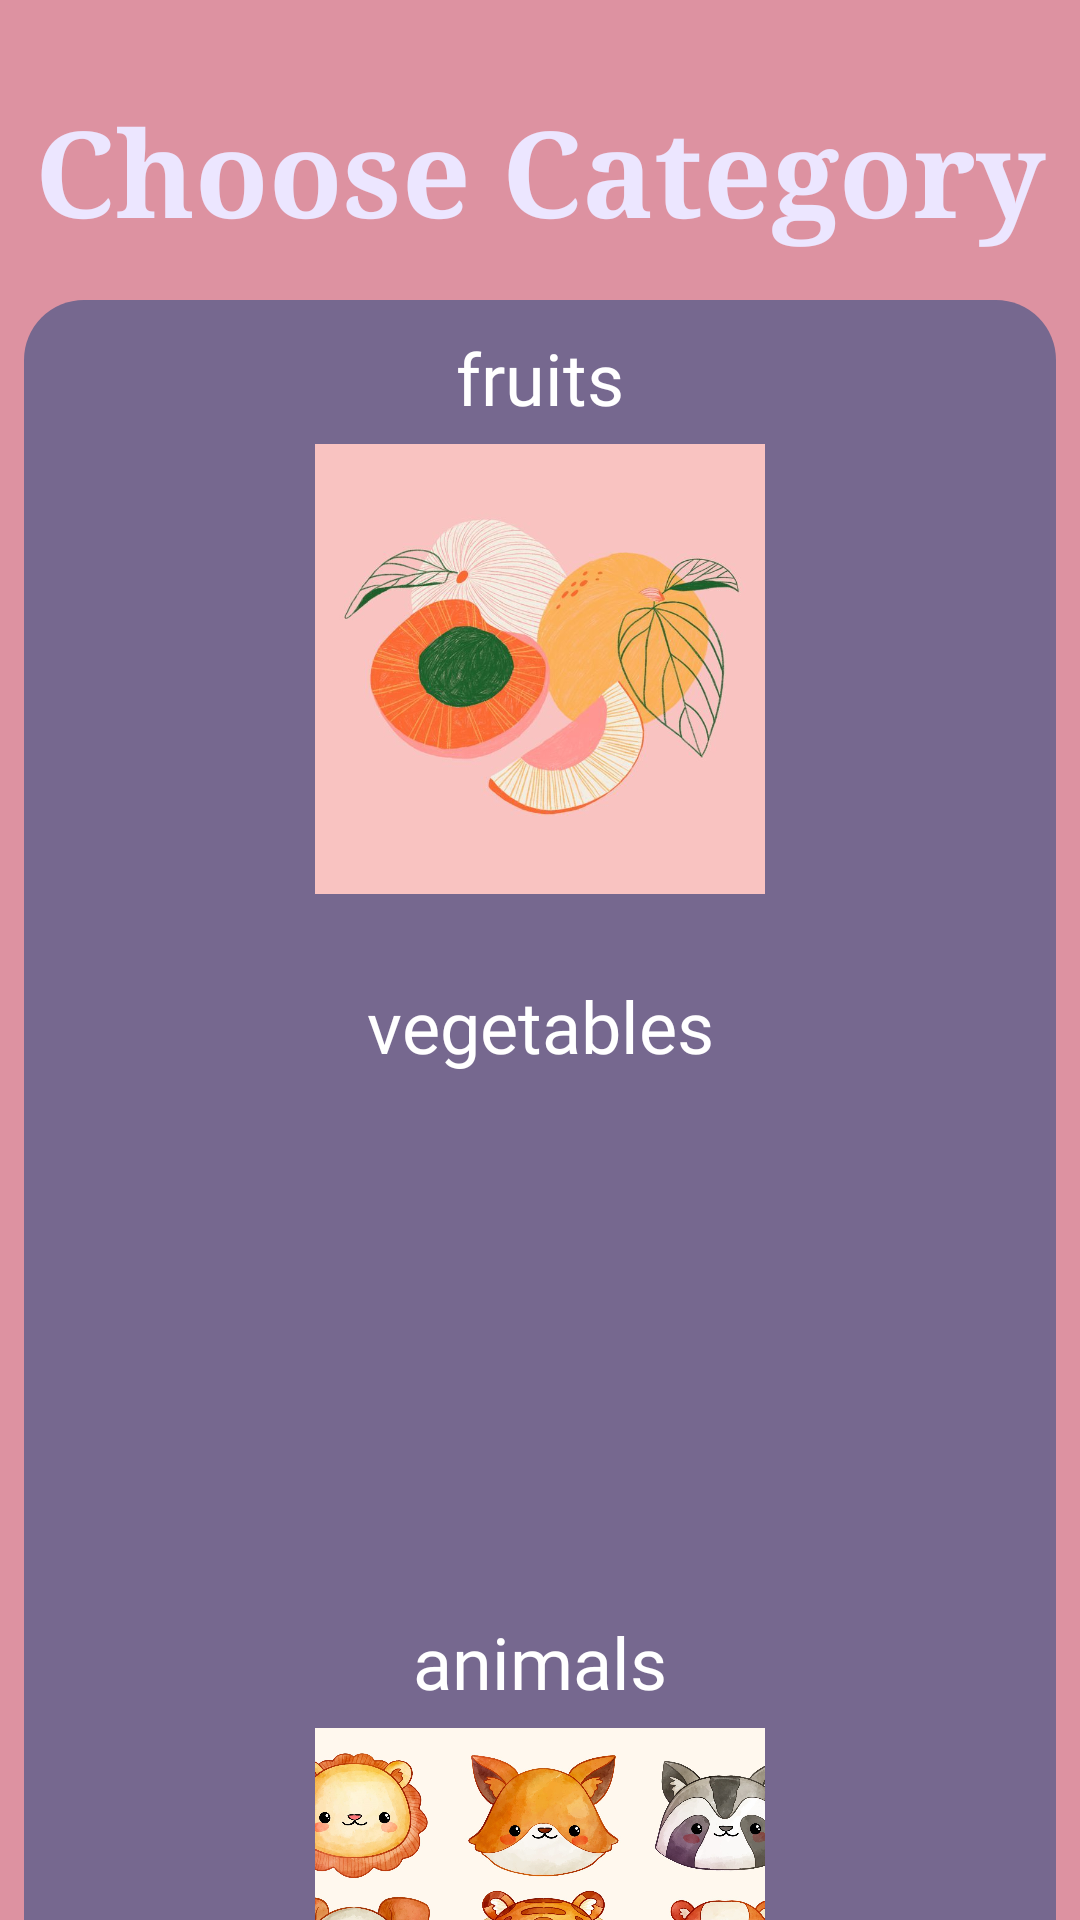

Reconstruct the res/layout file that produces this screen, plus the resources it refers to.
<!-- AndroidManifest.xml: application theme Theme.ChildApp -->
<!-- res/layout/activity_similarity_game.xml -->
<?xml version="1.0" encoding="utf-8"?>
<androidx.constraintlayout.widget.ConstraintLayout xmlns:android="http://schemas.android.com/apk/res/android"
    xmlns:app="http://schemas.android.com/apk/res-auto"
    xmlns:tools="http://schemas.android.com/tools"
    android:layout_width="match_parent"
    android:layout_height="match_parent"
    android:background="#DD92A1"
    tools:context=".MainActivity">


    <androidx.constraintlayout.widget.ConstraintLayout
        android:id="@+id/constraintLayout"
        android:layout_width="match_parent"
        android:layout_height="0dp"
        android:layout_marginStart="8dp"
        android:layout_marginTop="16dp"
        android:layout_marginEnd="8dp"
        android:background="@drawable/main_back1"
        android:visibility="visible"
        app:layout_constraintBottom_toBottomOf="parent"
        app:layout_constraintEnd_toEndOf="parent"
        app:layout_constraintHorizontal_bias="0.0"
        app:layout_constraintStart_toStartOf="parent"
        app:layout_constraintTop_toBottomOf="@+id/instruction"
        app:layout_constraintVertical_bias="0.0">

    </androidx.constraintlayout.widget.ConstraintLayout>

    <TextView
        android:id="@+id/instruction"
        android:layout_width="0dp"
        android:layout_height="wrap_content"
        android:layout_marginTop="30dp"
        android:fontFamily="serif"
        android:text="@string/choose_category"
        android:textAlignment="center"
        android:textColor="@color/background"
        android:textSize="40sp"
        android:textStyle="bold"
        app:layout_constraintEnd_toEndOf="parent"
        app:layout_constraintStart_toStartOf="parent"
        app:layout_constraintTop_toTopOf="parent" />

    <ImageView
        android:id="@+id/fruits"
        android:layout_width="150dp"
        android:layout_height="150dp"
        android:layout_marginTop="64dp"
        android:contentDescription="@string/similar_pictures_fruits"
        android:onClick="gameOfFruits"
        app:layout_constraintEnd_toEndOf="parent"
        app:layout_constraintStart_toStartOf="parent"
        app:layout_constraintTop_toBottomOf="@+id/instruction"
        app:srcCompat="@drawable/fruits"
        tools:ignore="ImageContrastCheck" />

    <ImageView
        android:id="@+id/vegetables"
        android:layout_width="150dp"
        android:layout_height="150dp"
        android:layout_marginTop="64dp"
        android:contentDescription="@string/similar_pictures_vegetables"
        android:onClick="gameOfVegetables"
        app:layout_constraintEnd_toEndOf="parent"
        app:layout_constraintStart_toStartOf="parent"
        app:layout_constraintTop_toBottomOf="@+id/fruits"
        app:srcCompat="@drawable/vegetables"
        tools:ignore="ImageContrastCheck" />

    <ImageView
        android:id="@+id/animals"
        android:layout_width="150dp"
        android:layout_height="150dp"
        android:layout_marginTop="64dp"
        android:contentDescription="@string/similar_pictures_animals"
        android:onClick="gameOfAnimals"
        app:layout_constraintEnd_toEndOf="parent"
        app:layout_constraintStart_toStartOf="parent"
        app:layout_constraintTop_toBottomOf="@+id/vegetables"
        app:srcCompat="@drawable/animals" />

    <TextView
        android:id="@+id/fruitText"
        android:layout_width="wrap_content"
        android:layout_height="wrap_content"
        android:layout_marginBottom="6dp"
        android:fontFamily="@font/cherry_swash"
        android:text="@string/fruits"
        android:textColor="@color/white"
        android:textSize="24sp"
        app:layout_constraintBottom_toTopOf="@+id/fruits"
        app:layout_constraintEnd_toEndOf="parent"
        app:layout_constraintStart_toStartOf="parent"
        tools:ignore="TextContrastCheck" />

    <TextView
        android:id="@+id/vegetablestext"
        android:layout_width="wrap_content"
        android:layout_height="wrap_content"
        android:layout_marginBottom="4dp"
        android:fontFamily="@font/cherry_swash"
        android:text="@string/vegetables"
        android:textColor="@color/white"
        android:textSize="24sp"
        app:layout_constraintBottom_toTopOf="@+id/vegetables"
        app:layout_constraintEnd_toEndOf="parent"
        app:layout_constraintStart_toStartOf="parent"
        tools:ignore="TextContrastCheck" />

    <TextView
        android:id="@+id/animalsText"
        android:layout_width="wrap_content"
        android:layout_height="wrap_content"
        android:layout_marginBottom="6dp"
        android:fontFamily="@font/cherry_swash"
        android:text="@string/animals"
        android:textColor="@color/white"
        android:textSize="24sp"
        app:layout_constraintBottom_toTopOf="@+id/animals"
        app:layout_constraintEnd_toEndOf="parent"
        app:layout_constraintStart_toStartOf="parent"
        tools:ignore="TextContrastCheck" />

</androidx.constraintlayout.widget.ConstraintLayout>
<!-- resources referenced by this layout -->
<resources>
  <color name="background">#ece6ff</color>
  <color name="white">#FFFFFFFF</color>
  <!-- drawable animals: jpg bitmap (drawable, 497309 bytes) -->
  <!-- drawable fruits: jpg bitmap (drawable, 48668 bytes) -->
  <!-- drawable main_back1 (drawable) -->
  <?xml version="1.0" encoding="utf-8"?>
  
  <shape xmlns:android="http://schemas.android.com/apk/res/android">
  
      <solid
          android:color="#76688F"/>
  
      <corners
          android:topLeftRadius="20dp"
          android:topRightRadius="20dp"/>
  
  </shape>
  <string name="animals">animals</string>
  <string name="choose_category">Choose Category</string>
  <string name="fruits">fruits</string>
  <string name="similar_pictures_animals">Similar Pictures Animals</string>
  <string name="similar_pictures_fruits">Similar Pictures Fruits</string>
  <string name="similar_pictures_vegetables">Similar Pictures Vegetables</string>
  <string name="vegetables">vegetables</string>
  <style name="Theme.ChildApp" parent="Theme.MaterialComponents.DayNight.DarkActionBar">
          
          <item name="colorPrimary">@color/rebeccaPurple</item>
          <item name="colorPrimaryVariant">@color/rebeccaPurple</item>
          <item name="colorOnPrimary">@color/white</item>
          
          <item name="colorSecondary">@color/teal_200</item>
          <item name="colorSecondaryVariant">@color/teal_700</item>
          <item name="colorOnSecondary">@color/black</item>
          
          <item name="android:statusBarColor">#000000</item>
          
      </style>
  <color name="rebeccaPurple">#663399</color>
  <color name="teal_200">#FF03DAC5</color>
  <color name="teal_700">#FF018786</color>
  <color name="black">#FF000000</color>
</resources>
